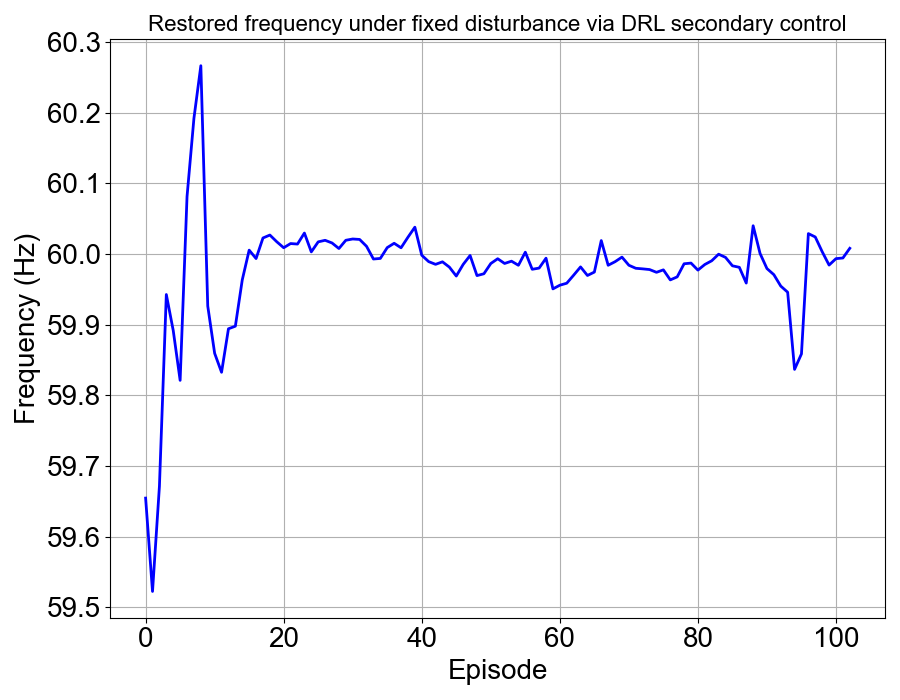

The file beside this chart, header and first rows:
, 0
0, 59.65
1, 59.52
2, 59.67
3, 59.94
4, 59.89
5, 59.82
6, 60.08
7, 60.19
8, 60.27
9, 59.93
10, 59.86
11, 59.83
12, 59.89
13, 59.9
14, 59.96
15, 60.01
16, 59.99
17, 60.02
18, 60.03
19, 60.02
20, 60.01
21, 60.01
22, 60.01
23, 60.03
24, 60
25, 60.02
26, 60.02
27, 60.02
28, 60.01
29, 60.02
30, 60.02
31, 60.02
32, 60.01
33, 59.99
34, 59.99
35, 60.01
36, 60.02
37, 60.01
38, 60.02
39, 60.04
40, 60
41, 59.99
42, 59.99
43, 59.99
44, 59.98
45, 59.97
46, 59.99
47, 60
48, 59.97
49, 59.97
50, 59.99
51, 59.99
52, 59.99
53, 59.99
54, 59.98
55, 60
56, 59.98
57, 59.98
58, 59.99
59, 59.95
... 43 more rows
